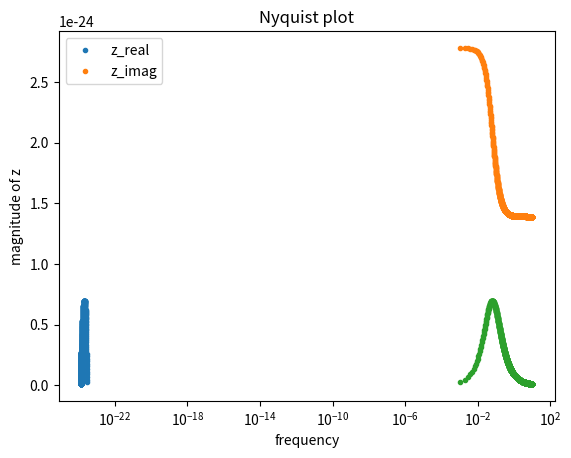
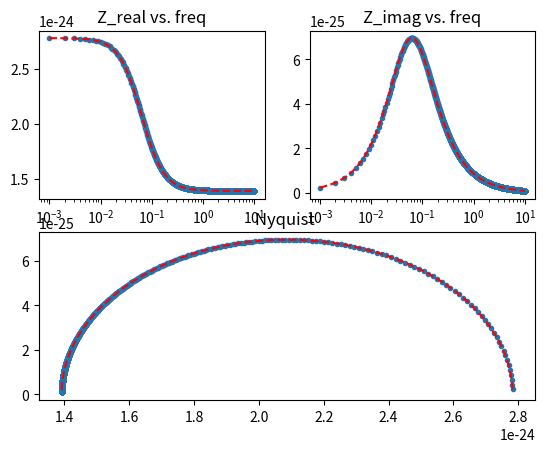

The script that saved these images, in order:
# -*- coding: utf-8 -*-
"""
Created on Tue Jul 12 17:13:26 2022

[redacted]

this revising2 file focus on how to make the fit function work.


"""

import numpy as np
from scipy.integrate import solve_ivp
import matplotlib.pyplot as plt
from scipy.optimize import curve_fit
#%%
q = 1.6e-19     #charge of electron
k = 1.38e-23    #boltzmann constant
T = 300     #room temperature
VT = 0.026

def Zcap(C , w):    #the impedance of a capacitor
    return 1/(1j * w * C)


#define the circuit of an equivalent circuit of a pervskite device
#required parameters are
#C_a,b,c,g: the capacitors in the circuit. See Onenote
#J_s: the saturation current of the transistor
#n: the ideality factor the transistor
#R_i: the ionic resistence
#V: the background voltage
#w: the frequency of the perturbation



def find_imp(w, C_a, C_b, R_i, C_g, C_c, J_s, n,  q_init, V):  
    q_init = q_init 
##########################################################################################    
#This part tried to use the ODE to solve for the V1
    #F = lambda t, Q: (V - Q/C_a - Q/C_b - Q/C_c)/R_i      #the ODE of the ionic branch
    #runtime = 1000
    #now solve for Q
    # t_eval = np.arange(0, runtime, 0.1)                      #times at which store in solution
    # sol = solve_ivp(F, [0, runtime], [q_init], t_eval=t_eval)     #approximate the solution in interval [0, 10], initial value of q
    #print('the q is', sol.y[0][-1])
    #v1 = V - sol.y[0][-1]/C_a  #the voltage connecting to thetransistor
    #v1 = 2
##########################################################################################
#This part give V directly by assuming the charge on the three capacitance are equal 
    print('V is ----', V)
    Q = V/(1/C_a + 1/C_b + 1/C_c)
    print('Q is ----', Q)
    v1 = V - Q/C_a
    print('v1 is ----',v1)
#######################################################################################
#this part used the Z_elct from the Matlab code (with a change Cion---C_g)
    J1 = J_s*(np.exp((v1-0)/VT) - np.exp((v1 - V)/VT))
    Z_elct = 1./(1/2*(2 - 1./(1 + 1j*w*R_i*C_g/2))*J1/VT)
#######################################################################################
#######################################################################################
#This part uses the Z_elect by my own derivation
    # J1 = J_s*(np.exp(q*(v1)/(n*k*T)) - np.exp(q*(v1 - V)/(n*k*T))) #finding J_1by using the property of thransistor    
    # p_part = (v1-V)*q/(n*k*T)
    # print('ppart is -----', p_part)
    # Z_elct = 1/(J_s*(q/(n*k*T))*np.exp(p_part)) #finding the impedance of the electronic branch by differentiating dJ/dv
#######################################################################################   
    Z_d = 1 / (1/Zcap(C_g,w) + 1/R_i)
    Z_ion = (Zcap(C_a,w) + Zcap(C_b,w) + Zcap(C_c,w) + Z_d)
    Z_tot = 1 / (1/Z_ion + 1/ Z_elct)
    print('Z_ i is---------',Z_ion)
    print("z_elct is -----", Z_elct)
    return Z_tot



def find_implist(w_h, w_l,  C_a, C_b, R_i, C_g, C_c, J_s, n, q_init, V):
    wlist = np.arange(w_h, w_l, 1e-3)        #first resistence, second resistance, capacitance, type of plot(Nyquist or freqency)
    zrlist = []                                 #reference Note section 1
    zilist = []
    fzlist = []
    j=0                                 #the y axis of the Bode spectrum (the effective capacitance)
    for w in wlist:
        j+=1
        #print('the parameters are',w, C_a, C_b, R_i, C_g, C_c, J_s, n, V, q_init)
        z = find_imp(w, C_a, C_b, R_i, C_g, C_c, J_s, n, q_init, V)
        zrlist.append(z.real)
        print(z.real)
        zilist.append(-z.imag)                    # use positive zimag to keep image in first quadrant
        fzlist.append((1/z).imag / w)           #fzlist is the effective capacitance term in the Bode plot y axis
    return np.array(wlist), np.array(zrlist), np.array(zilist), fzlist


#%%
#a, b, c, d= find_implist(1e-4, 10., 1., 1., 1., 1., 1., 1., 1., 1., 0)  

a, b, c, d= find_implist(0.001, 10, 10,10,4,4,10, 1,1,0,2)
#a, b, c, d= find_implist(0.001, 5, 17,15,6,6, 10, 16,31,4,2)




plt.plot(b,c,'.')
plt.title('Nyquist plot')
plt.xlabel('z_real')
plt.ylabel('z_imag')

#%%
plt.plot(a,b,'.')
plt.plot(a,c,'.')
plt.xscale('log')
plt.legend(['z_real','z_imag'])
plt.xlabel('frequency')
plt.ylabel('magnitude of z')





#%%
#b = find_imp(10., 1., 1., 1., 1., 1., 1., 1., 1., 0)
#b = find_imp(1e-4, 1e-4,1e-4,4,4,1e-4,1e-4, 1,5,1)

wlist, zrlist, zilist, fzlist = a, b, c, d

#%% the previous steps generated set of data in wlist zilist and zrlist 
#!!!!!!!!!!!!!!!!!!!!!!!!!!!!!!!! hightlighted the place to change with change of number of parameters to fit
def func_imp(w, C_a, C_b, R_i, C_g, C_c, J_s, n,  q_init, V):                   #the funtion used in the curve fit(only to return a stacked real/imaginary part)
    z = find_imp(w, C_a, C_b, R_i, C_g, C_c, J_s, n,  q_init, V)
    return np.hstack([z.real, z.imag])

def fit(wlist, zrlist, zilist,  R_i,C_g, C_c, J_s, n, q_init,Vb):                          #returns the fitting parameters          #!!!!!!!!!!!!!!!!!!!!!!!!!!!!!!!!!!!!!!!!                                                          
    Zlist = np.hstack([zrlist, -zilist])                                                                                         #10,10,4
    popt, pcov = curve_fit(lambda w,  C_a,C_b: func_imp(w, C_a,C_b, R_i, C_g, C_c, J_s, n,  q_init,Vb) , wlist, Zlist,p0 = [10,8], maxfev = 10000000)   #!!!!!!!!!!!!!!!!!!!!!!!!!!!!!!!!!!!!!!!!         
    #try changing to different inital guess
    #popt, pcov = curve_fit(lambda w,  C_a, C_b, R_i, C_g, C_c, J_s, n, q_init: func_imp(w, C_a, C_b, R_i, C_g, C_c, J_s, n,  q_init,Vb) , wlist, Zlist, p0 = [1,1,4,4,1, 1,1,0],)
    return popt, pcov

def plot_fit(wlist, popt, zrlist, zilist,   R_i,C_g, C_c, J_s, n,  q_init,vb):   #!!!!!!!!!!!!!!!!!!!!!!!!!!!!!!!!!!!!!!!!
    zfit = func_imp(wlist, *popt,  R_i,C_g, C_c, J_s, n,  q_init,vb)   #!!!!!!!!!!!!!!!!!!!!!!!!!!!!!!!!!!!!!!!!
    zfit_r = zfit[0: len(wlist)]
    zfit_i = zfit[len(wlist): 2 * len(wlist)]
    fig = plt.figure()
    plt.subplot((221))                          #z_real vs. freq
    plt.xscale('log')
    plt.plot(wlist, zrlist,'.')
    plt.plot(wlist, zfit_r,'r--')
    plt.title("Z_real vs. freq")
    plt.subplot((222))                      #z_image vs. freq
    plt.xscale('log')
    plt.plot(wlist, zilist,'.')
    plt.plot(wlist, -zfit_i,'r--')      #negative the fitted z_imag for Nyquist plot
    plt.title("Z_imag vs. freq")
    fig.add_subplot(2, 2, (3, 4))           #z_real vs. z_imag
    plt.plot(zrlist,zilist,'.')
    plt.plot(zfit_r, -zfit_i,'r--')
    plt.title("Nyquist ")
    
    
def main(wlist, zrlist, zilist,  R_i, C_g, C_c, J_s, n,  q_init,vb):   #!!!!!!!!!!!!!!!!!!!!!!!!!!!!!!!!!!!!!!!!
    popt, pcov = fit(wlist, zrlist, zilist, R_i,C_g, C_c, J_s, n,  q_init,vb)   #!!!!!!!!!!!!!!!!!!!!!!!!!!!!!!!!!!!!!!!!
    plot_fit(wlist, popt, zrlist, zilist, R_i, C_g, C_c, J_s, n,  q_init,vb)   #!!!!!!!!!!!!!!!!!!!!!!!!!!!!!!!!!!!!!!!!
    print('the fitted parameters are', *popt)
    return popt, pcov

    
main(wlist, zrlist, zilist,4,4,10, 1,1,0,2)                               #!!!!!!!!!!!!!!!!!!!!!!!!!!!!!!!































